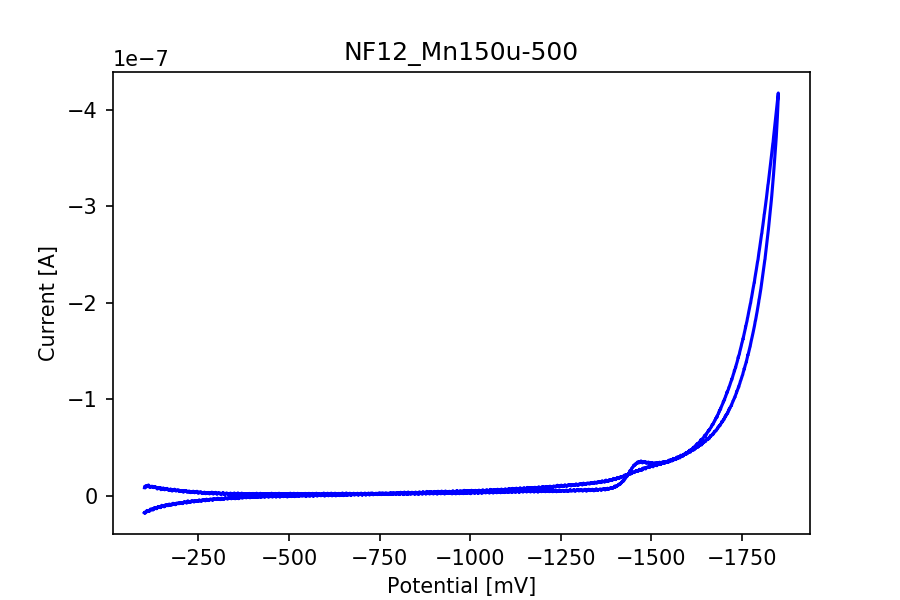

The table this chart was drawn from, first rows:
potential, current
-101.2, -8.560022738777328e-09
-101.7, -9.858609421087435e-09
-102.2, -9.79979949789836e-09
-102.7, -9.56058616168334e-09
-103.2, -9.73622120255882e-09
-103.7, -9.801388955281848e-09
-104.2, -1.0394256559323059e-08
-104.7, -1.007080198178315e-08
-105.2, -9.78708383883045e-09
-105.7, -9.187858405255286e-09
-106.2, -1.0288557643321073e-08
-106.7, -9.609064611879739e-09
-107.2, -1.0399024931473525e-08
-107.7, -9.891988026140692e-09
-108.2, -1.0176500897785135e-08
-108.7, -1.0011992058594075e-08
-109.2, -9.939671747645348e-09
-109.7, -1.008033872608408e-08
-110.2, -1.0007223686443608e-08
-110.7, -1.0017555159436285e-08
-111.2, -1.0093849113843732e-08
-111.7, -9.772778722379055e-09
-112.2, -1.1417867114289655e-08
-112.7, -9.973845081390351e-09
-113.2, -9.80933624219929e-09
-113.7, -9.935698104186626e-09
-114.2, -9.87847763838104e-09
-114.7, -9.767215621536845e-09
-115.2, -1.0054907407948264e-08
-115.7, -8.96056599941643e-09
-116.2, -9.913445700817788e-09
-116.7, -9.658337790767883e-09
-117.2, -9.969871437931629e-09
-117.7, -9.574096549442992e-09
-118.2, -9.760063063311146e-09
-118.7, -9.655953604692651e-09
-119.2, -9.56058616168334e-09
-119.7, -9.659927248151371e-09
-120.2, -1.001119732990233e-08
-120.7, -9.526412827938338e-09
-121.2, -9.570917634676015e-09
-121.7, -9.495418408960311e-09
-122.2, -1.008590182692629e-08
-122.7, -9.827615002109408e-09
-123.2, -9.458860889140076e-09
-123.7, -9.233952669376454e-09
-124.2, -9.880067095764529e-09
-124.7, -9.06149654326795e-09
-125.2, -9.393693136417048e-09
-125.7, -9.200574064323195e-09
-126.2, -8.684795143381175e-09
-126.7, -8.933545223897125e-09
-127.2, -9.217263366849824e-09
-127.7, -8.929571580438405e-09
-128.2, -9.6352906587073e-09
-128.7, -8.858840726873166e-09
-129.2, -9.365877632206e-09
-129.7, -8.750757624795949e-09
-130.2, -9.100438249163418e-09
-130.7, -8.769036384706066e-09
... 6,937 more rows
